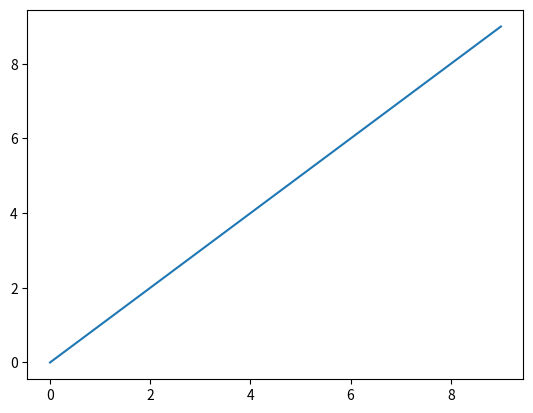
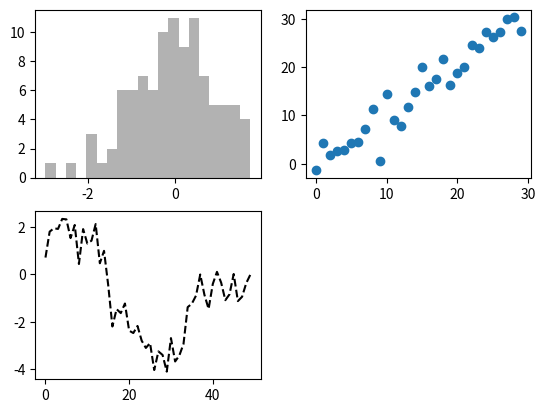
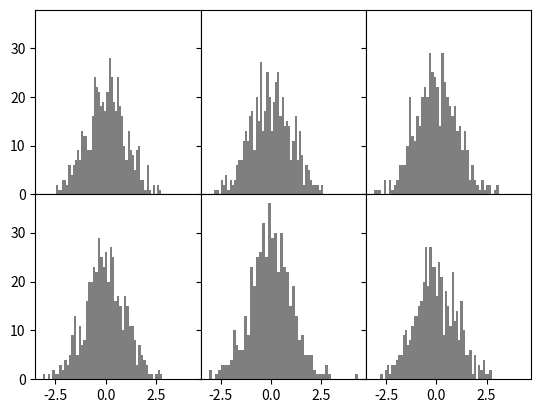
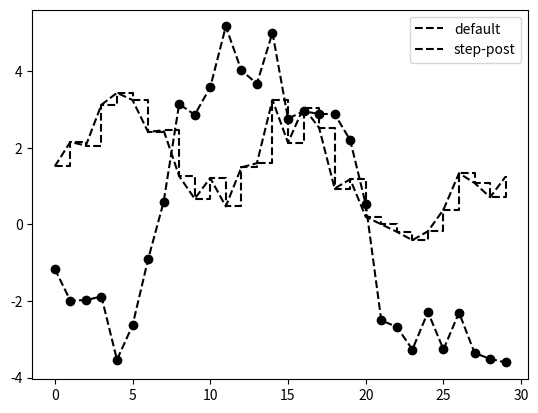
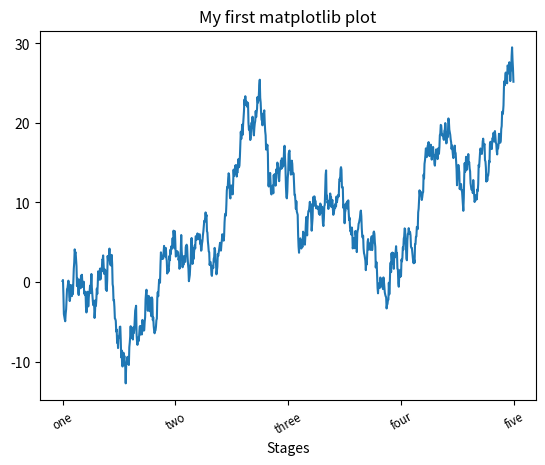
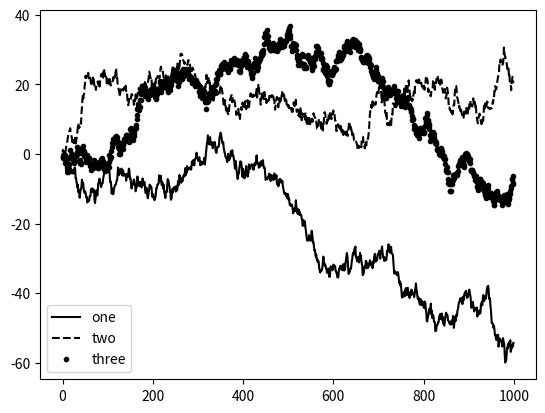
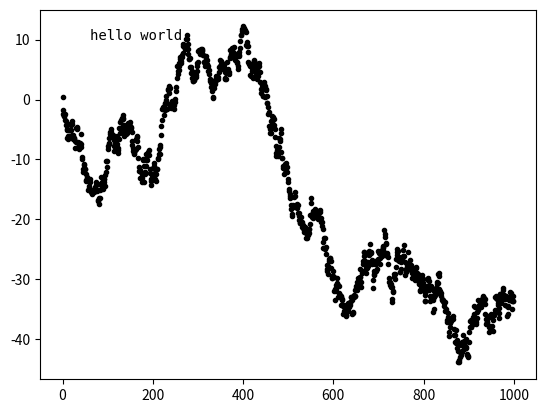
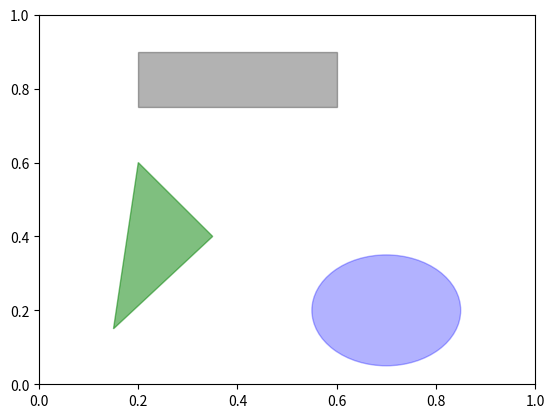

These charts were generated, in order, by the following Python code: (Note: this script raises an exception after producing the figures.)
import matplotlib.pyplot as plt
import pandas as pd
import numpy as np
from datetime import datetime
from io import BytesIO
import seaborn as sns


if __name__ == '__main__':
    data = np.arange(10)
    plt.plot(data)
    plt.show()

    fig = plt.figure()
    ax1 = fig.add_subplot(2, 2, 1)
    ax2 = fig.add_subplot(2, 2, 2)
    ax3 = fig.add_subplot(2, 2, 3)
    ax1.hist(np.random.randn(100), bins=20, color='k', alpha=0.3)
    ax2.scatter(np.arange(30), np.arange(30) + 3 * np.random.randn(30))
    plt.plot(np.random.randn(50).cumsum(), 'k--')
    plt.show()
    fig, axes = plt.subplots(2, 3, sharex=True, sharey=True)
    for i in range(2):
        for j in range(3):
            axes[i, j].hist(np.random.randn(500), bins=50, color='k', alpha=0.5)
    plt.subplots_adjust(wspace=0, hspace=0)
    plt.show()

    x = np.random.randn(10)
    y = np.random.randn(10)
    fig, ax = plt.subplots()
    # ax.plot(x, y, 'g--')
    # ax[0].plot(x, y, linestyle='--', color='g')
    # ax[1].plot(np.random.randn(30).cumsum(), 'ko--')
    ax.plot(np.random.randn(30).cumsum(), color='k', linestyle='dashed', marker='o')
    plt.show()

    data = np.random.randn(30).cumsum()
    plt.plot(data, color='k', linestyle='--', label='default')
    plt.plot(data, 'k--', drawstyle='steps-post', label='step-post')
    plt.legend(loc='best')
    plt.show()

    fig = plt.figure()
    ax = fig.add_subplot(1, 1, 1)
    ax.plot(np.random.randn(1000).cumsum())
    ticks = ax.set_xticks([0, 250, 500, 750, 1000])
    labels = ax.set_xticklabels(['one', 'two', 'three', 'four', 'five'],
                                rotation=30,
                                fontsize='small')
    ax.set_title('My first matplotlib plot')
    ax.set_xlabel('Stages')
    plt.show()

    fig, ax = plt.subplots()
    ax.plot(np.random.randn(1000).cumsum(), color='k', label='one')
    ax.plot(np.random.randn(1000).cumsum(), color='k', linestyle='--', label='two')
    ax.plot(np.random.randn(1000).cumsum(), 'k.', label='three')
    ax.legend(loc='best')
    plt.show()

    fig, ax = plt.subplots()
    ax.plot(np.random.randn(1000).cumsum(), 'k.')
    x = 60
    y = 10
    ax.text(x, y, 'hello world', family='monospace', fontsize=10)
    plt.show()

    fig = plt.figure()
    ax = fig.add_subplot(1, 1, 1)

    rect = plt.Rectangle((0.2, 0.75), 0.4, 0.15, color='k', alpha=0.3)
    circ = plt.Circle((0.7, 0.2), 0.15, color='b', alpha=0.3)
    pgon = plt.Polygon([[0.15, 0.15], [0.35, 0.4], [0.2, 0.6]],
                       color='g', alpha=0.5)
    ax.add_patch(rect)
    ax.add_patch(circ)
    ax.add_patch(pgon)
    # plt.show()
    fig.savefig('examples/fig.png', dpi=400, bbox_inches='tight')

    fig = plt.figure()
    ax = fig.add_subplot(1, 1, 1)

    rect = plt.Rectangle((0.2, 0.75), 0.4, 0.15, color='k', alpha=0.3)
    circ = plt.Circle((0.7, 0.2), 0.15, color='b', alpha=0.3)
    pgon = plt.Polygon([[0.15, 0.15], [0.35, 0.4], [0.2, 0.6]],
                       color='g', alpha=0.5)
    ax.add_patch(rect)
    ax.add_patch(circ)
    ax.add_patch(pgon)
    # plt.show()
    buffer = BytesIO()
    fig.savefig(buffer)
    plot_data = buffer.getvalue()
    # print(plot_data)

    plt.rc('figure', figsize=(10, 10))
    font_options = {'family': 'monospace',
                    'weight': 'bold',
                    'size': '14'}
    plt.rc('font', **font_options)

    fig = plt.figure()
    ax = fig.add_subplot(1, 1, 1)

    rect = plt.Rectangle((0.2, 0.75), 0.4, 0.15, color='k', alpha=0.3)
    circ = plt.Circle((0.7, 0.2), 0.15, color='b', alpha=0.3)
    pgon = plt.Polygon([[0.15, 0.15], [0.35, 0.4], [0.2, 0.6]],
                       color='g', alpha=0.5)
    ax.add_patch(rect)
    ax.add_patch(circ)
    ax.add_patch(pgon)
    plt.show()

    s = pd.Series(np.random.randn(10).cumsum(),
                  index=np.arange(0, 100, 10))
    s.plot()
    plt.show()

    N = 50
    x = np.random.rand(N)
    y = np.random.rand(N)
    colors = np.random.rand(N)
    area = (30 * np.random.rand(N)) ** 2  # 0 to 15 point radii

    plt.scatter(x, y, s=area, c=colors, alpha=0.5)  # 设置颜色及透明度

    plt.title("RUNOOB Scatter Test")  # 设置标题

    plt.show()

    comp1 = np.random.normal(0, 1, size=200)
    comp2 = np.random.normal(10, 2, size=200)
    value = pd.Series(np.concatenate([comp1, comp2]))
    sns.distplot(value, bins=100, color='k')
    # sns.displot(value, bins=100, color='k')
    plt.show()
